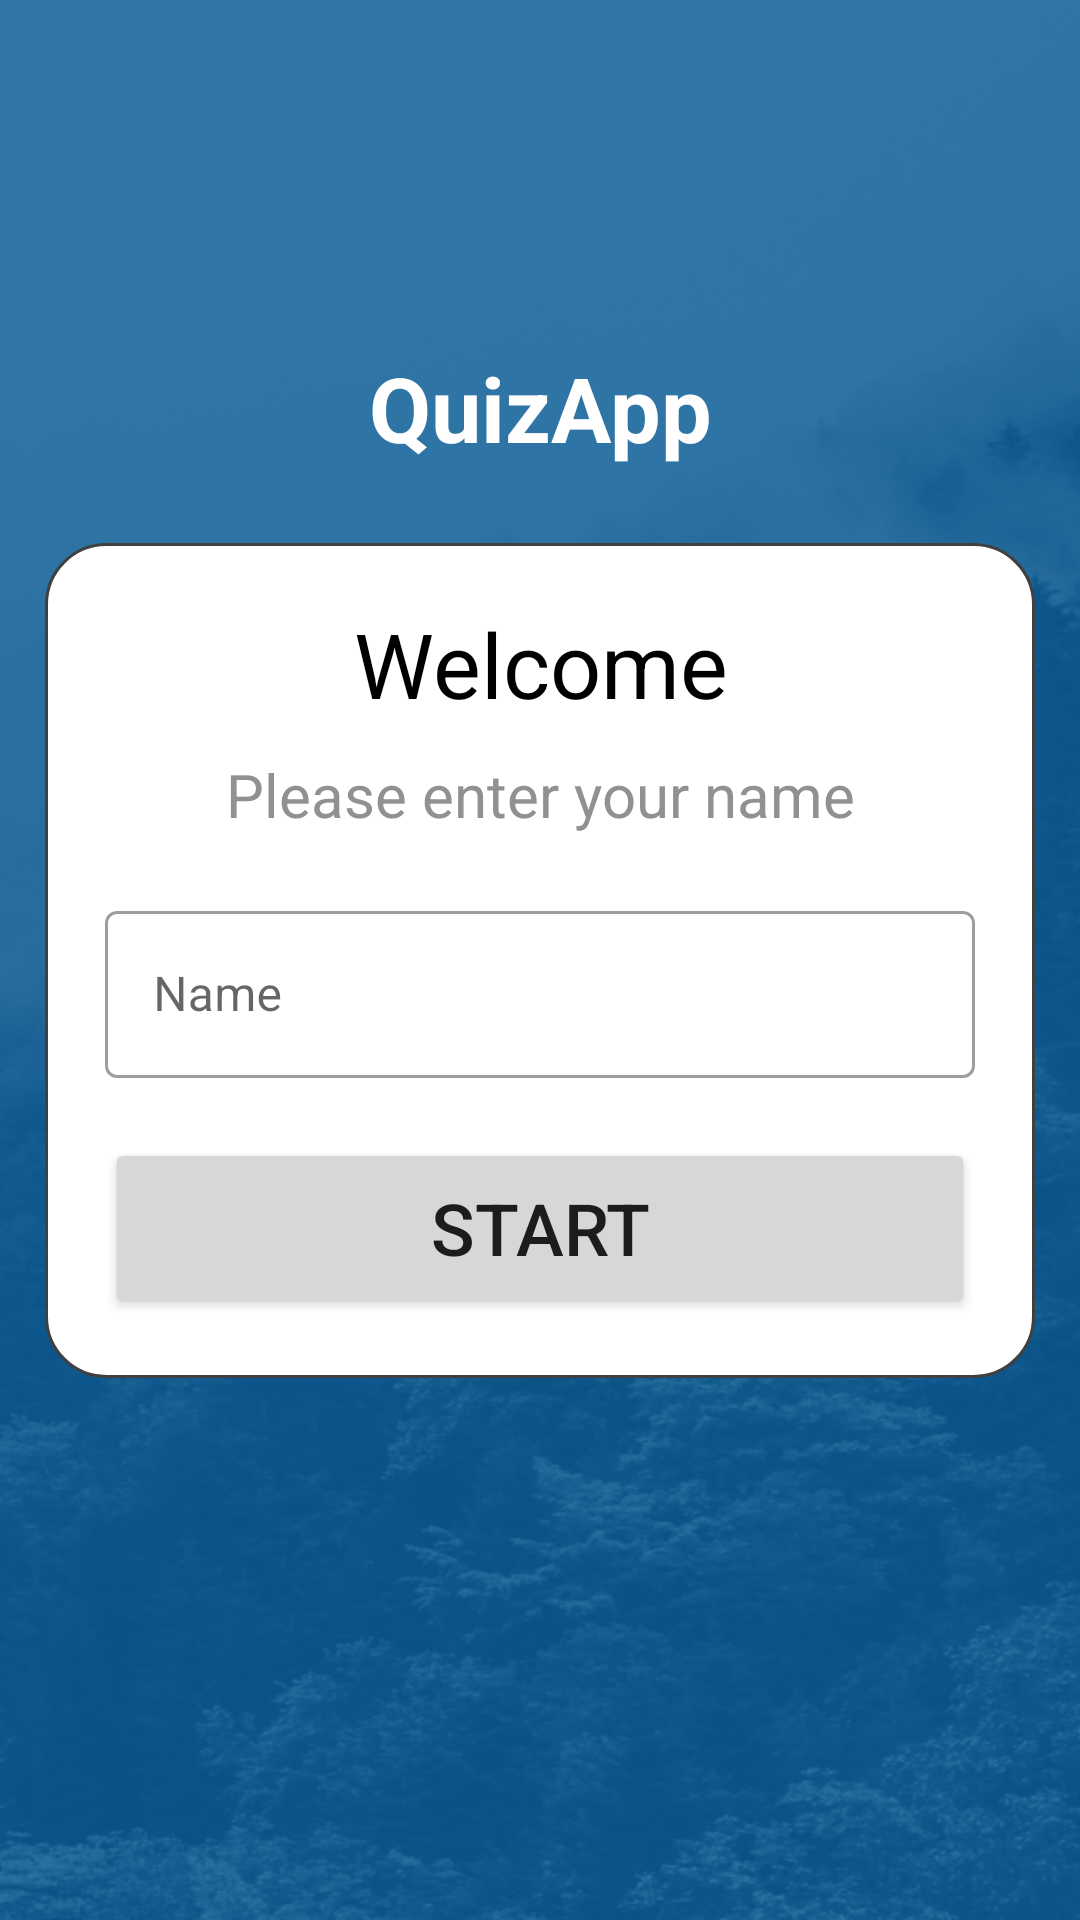

Reconstruct the res/layout file that produces this screen, plus the resources it refers to.
<!-- AndroidManifest.xml: application theme Theme.QuizXml -->
<!-- res/layout/activity_main.xml -->
<?xml version="1.0" encoding="utf-8"?>
<androidx.constraintlayout.widget.ConstraintLayout xmlns:android="http://schemas.android.com/apk/res/android"
    xmlns:app="http://schemas.android.com/apk/res-auto"
    xmlns:tools="http://schemas.android.com/tools"
    android:layout_width="match_parent"
    android:layout_height="match_parent"
    android:background="@drawable/untitled_bonlad"
    tools:context=".MainActivity">

    <TextView
        android:layout_width="wrap_content"
        android:layout_height="wrap_content"
        android:text="@string/app_names"
        android:textStyle="bold"
        android:layout_marginBottom="25dp"
        android:textColor="@color/white"
        android:textSize="30sp"
        app:layout_constraintBottom_toTopOf="@+id/cardView"
        app:layout_constraintLeft_toLeftOf="parent"
        app:layout_constraintRight_toRightOf="parent" />

    <LinearLayout
        android:orientation="vertical"
        android:id="@+id/cardView"
        android:layout_width="match_parent"
        android:layout_height="wrap_content"
        android:layout_margin="15dp"
        android:padding="20dp"
        android:background="@drawable/shape"
        app:layout_constraintBottom_toBottomOf="parent"
        app:layout_constraintEnd_toEndOf="parent"
        app:layout_constraintHorizontal_bias="0.5"
        app:layout_constraintStart_toStartOf="parent"
        app:layout_constraintTop_toTopOf="parent">

        <TextView
            android:layout_width="match_parent"
            android:layout_height="wrap_content"
            android:text="@string/welcome"
            android:textSize="30sp"
            android:textColor="@color/black"
            android:textAlignment="center"/>

        <TextView
            android:layout_marginTop="10dp"
            android:layout_marginBottom="20dp"
            android:layout_width="match_parent"
            android:layout_height="wrap_content"
            android:text="@string/enter_name"
            android:textSize="20sp"
            android:textColor="#919191"
            android:textAlignment="center"/>

        <com.google.android.material.textfield.TextInputLayout
            android:layout_height="wrap_content"
            android:layout_width="match_parent"
            style="@style/Widget.MaterialComponents.TextInputLayout.OutlinedBox">
            <androidx.appcompat.widget.AppCompatEditText
                android:id="@+id/entName"
                android:layout_width="match_parent"
                android:layout_height="wrap_content"
                android:hint="@string/name"/>
        </com.google.android.material.textfield.TextInputLayout>

        <Button
            android:id="@+id/start"
            android:layout_marginTop="20dp"
            android:layout_width="match_parent"
            android:layout_height="60dp"
            android:text="@string/start"
            android:elevation="10dp"
            android:fadingEdge="horizontal"
            android:textSize="24sp" />

    </LinearLayout>


</androidx.constraintlayout.widget.ConstraintLayout>
<!-- resources referenced by this layout -->
<resources>
  <color name="black">#FF000000</color>
  <color name="white">#FFFFFFFF</color>
  <!-- drawable shape (drawable) -->
  <?xml version="1.0" encoding="utf-8"?>
  <shape xmlns:android="http://schemas.android.com/apk/res/android" android:shape="rectangle">
      <solid android:color="@color/white"/>
      <corners android:radius="20dp"/>
      <stroke android:color="@color/my_gray" android:width="1dp"/>
  </shape>
  <!-- drawable untitled_bonlad: png bitmap (drawable, 691951 bytes) -->
  <string name="app_names">QuizApp</string>
  <string name="enter_name">Please enter your name</string>
  <string name="name">Name</string>
  <string name="start">Start</string>
  <string name="welcome">Welcome</string>
  <style name="Theme.QuizXml" parent="Theme.MaterialComponents.DayNight.NoActionBar">
          
          <item name="colorPrimary">@color/purple_500</item>
          <item name="colorPrimaryVariant">@color/purple_700</item>
          <item name="colorOnPrimary">@color/white</item>
          
          <item name="colorSecondary">@color/teal_200</item>
          <item name="colorSecondaryVariant">@color/teal_700</item>
          <item name="colorOnSecondary">@color/black</item>
          
          <item name="android:statusBarColor" tools:targetApi="l">?attr/colorPrimaryVariant</item>
          
      </style>
  <color name="my_gray">#404040</color>
  <color name="purple_500">#FF6200EE</color>
  <color name="purple_700">#FF3700B3</color>
  <color name="teal_200">#FF03DAC5</color>
  <color name="teal_700">#FF018786</color>
</resources>
